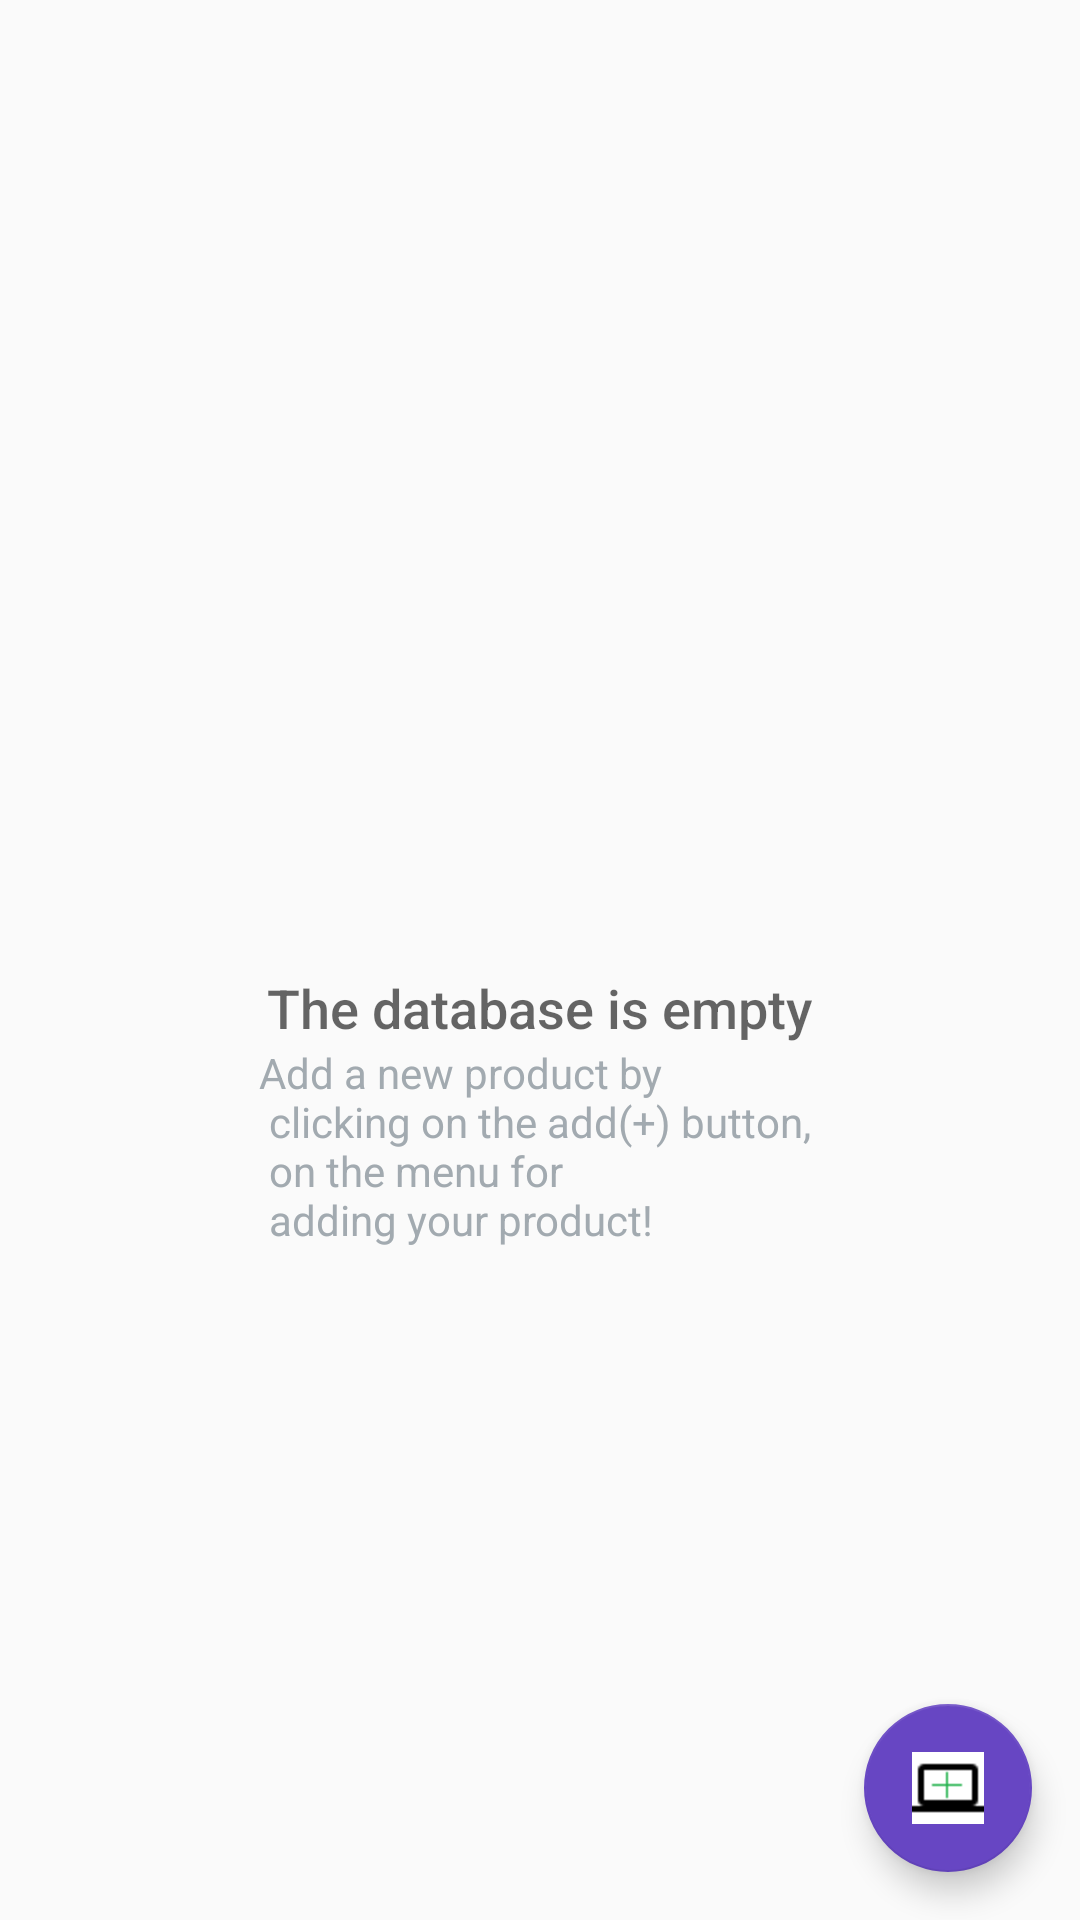

Reconstruct the res/layout file that produces this screen, plus the resources it refers to.
<!-- AndroidManifest.xml: application theme AppTheme -->
<!-- res/layout/activity_main.xml -->
<?xml version="1.0" encoding="utf-8"?>
<RelativeLayout xmlns:android="http://schemas.android.com/apk/res/android"
    xmlns:tools="http://schemas.android.com/tools"
    android:layout_width="match_parent"
    android:layout_height="match_parent"
    tools:context=".MainActivity">

    <ListView
        android:id="@+id/list"
        android:layout_width="match_parent"
        android:layout_height="match_parent" />

    
    <RelativeLayout
        android:id="@+id/empty_view"
        android:layout_width="wrap_content"
        android:layout_height="wrap_content"
        android:layout_centerInParent="true">

        <ImageView
            android:id="@+id/empty_database"
            android:layout_width="100dp"
            android:layout_height="100dp"
            android:layout_alignParentTop="true"
            android:layout_centerHorizontal="true"
            android:contentDescription="@string/empty_database_image"
            android:src="@drawable/emptyimage" />

        <TextView
            android:id="@+id/empty_title_text"
            android:layout_width="wrap_content"
            android:layout_height="wrap_content"
            android:layout_below="@+id/empty_database"
            android:layout_centerHorizontal="true"
            android:fontFamily="sans-serif-medium"
            android:text="@string/the_database_is_empty"
            android:textAppearance="?android:textAppearanceMedium" />

        <TextView
            android:id="@+id/empty_subtitle_text"
            android:layout_width="wrap_content"
            android:layout_height="wrap_content"
            android:layout_below="@+id/empty_title_text"
            android:layout_centerHorizontal="true"
            android:fontFamily="sans-serif"
            android:text="@string/please_add_a_new_entry"
            android:textAppearance="?android:textAppearanceSmall"
            android:textColor="#A2AAB0" />

    </RelativeLayout>

    <android.support.design.widget.FloatingActionButton
        android:id="@+id/fab"
        android:layout_width="wrap_content"
        android:layout_height="wrap_content"
        android:layout_alignParentBottom="true"
        android:layout_alignParentEnd="true"
        android:layout_margin="@dimen/activity_margin"
        android:src="@drawable/add" />

</RelativeLayout>
<!-- resources referenced by this layout -->
<resources>
  <dimen name="activity_margin">16dp</dimen>
  <!-- drawable add: png bitmap (drawable, 370 bytes) -->
  <string name="empty_database_image">Empty database image</string>
  <string name="please_add_a_new_entry">Add a new product by \n clicking on the add(+) button,
          \n on the menu for \n adding your product!</string>
  <string name="the_database_is_empty">The database is empty</string>
  <style name="AppTheme" parent="Theme.AppCompat.Light.DarkActionBar">
  
          <item name="colorPrimary">@color/colorPrimary</item>
          <item name="colorPrimaryDark">@color/colorPrimaryDark</item>
          <item name="colorAccent">@color/colorAccent</item>
      </style>
  <color name="colorPrimary">#311b92</color>
  <color name="colorPrimaryDark">#000063</color>
  <color name="colorAccent">#6746c3</color>
</resources>
